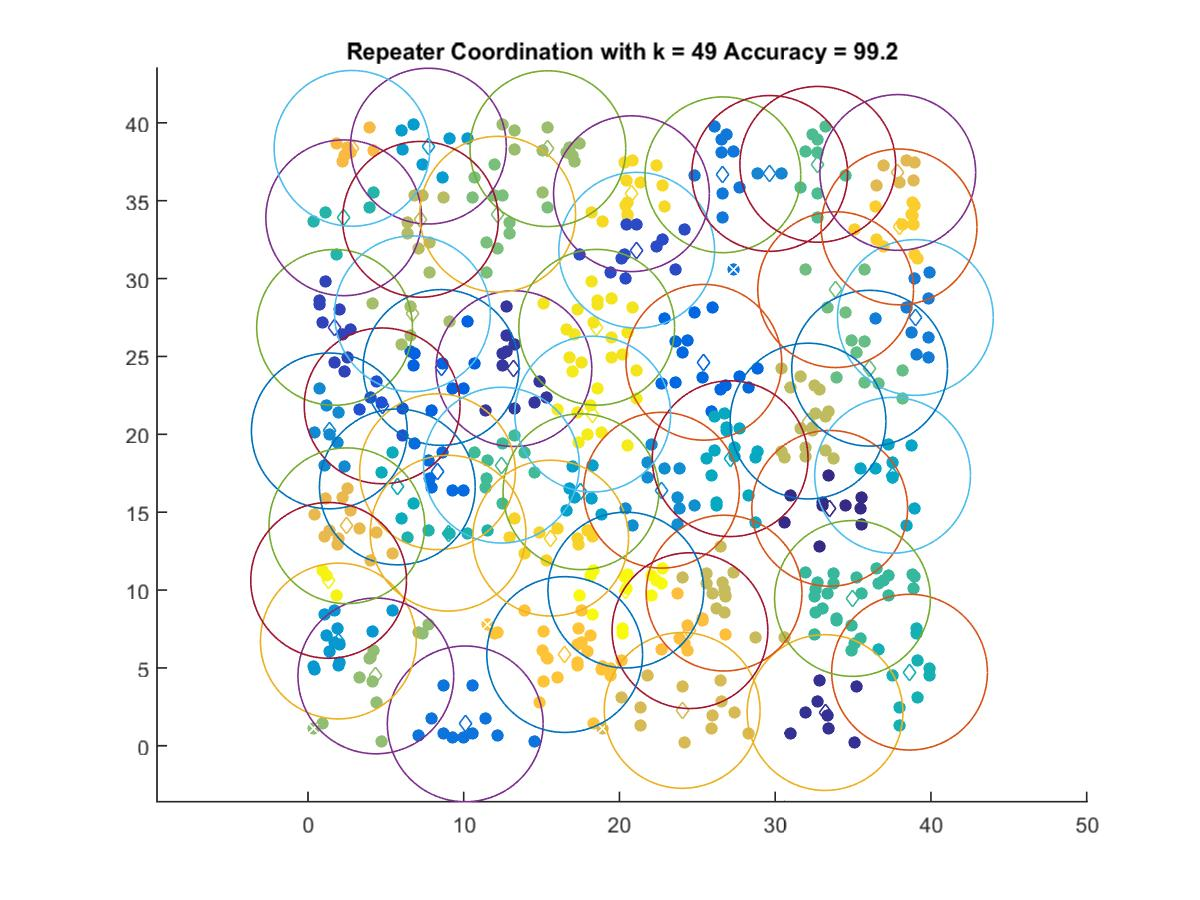

The data file committed next to this chart (first rows):
33.501, 15.246
33.2, 2.131
13.22, 24.22
1.705, 26.86
21.11, 31.82
4.761, 21.82
8.546, 24.29
25.42, 24.62
8.316, 17.6
10.1, 1.404
26.64, 36.66
39, 27.5
29.65, 36.75
1.369, 20.22
22.7, 16.41
1.947, 6.725
7.732, 38.5
17.53, 16.31
37.54, 17.37
27.11, 18.43
5.737, 16.62
38.63, 4.726
8.995, 13.65
2.295, 33.9
34.96, 9.458
12.42, 18.02
32.73, 37.33
36.06, 24.24
33.88, 29.29
12.18, 34.13
4.356, 4.484
15.4, 38.34
6.707, 27.74
7.222, 33.8
32.11, 20.85
26.72, 9.802
24.03, 2.268
37.87, 36.81
2.497, 14.12
2.826, 38.36
24.53, 7.391
16.48, 5.856
37.95, 33.32
15.58, 13.33
20.77, 35.45
18.54, 26.87
18.28, 21.3
1.324, 10.62
20.41, 9.996
